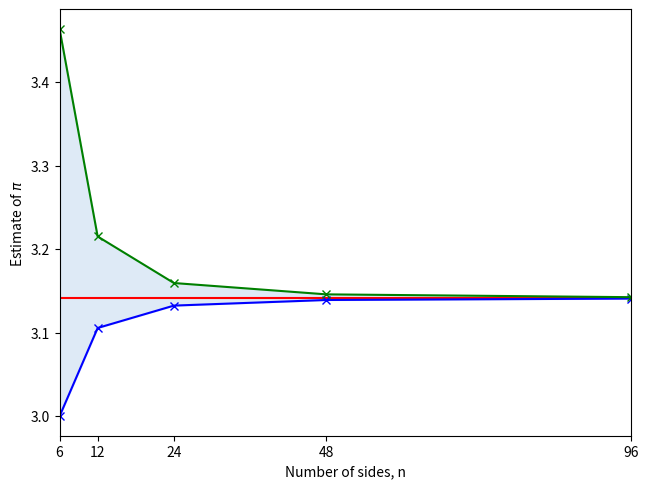

Recreate this plot in Python.
import numpy as np
import matplotlib.pyplot as plt

n_start = 6

B_6 = np.sin(np.pi / n_start) * n_start
A_6 = np.tan(np.pi / n_start) * n_start

B_array = []
A_array = []
n_array = [6, 12, 24, 48, 96]

B_i = B_6
A_i = A_6
n_i = n_start

for i in n_array:
    B_array.append(B_i)
    A_array.append(A_i)

    # updating
    A_i = 2 * A_i * B_i / (A_i + B_i)
    B_i = np.sqrt(A_i * B_i)

B_array = np.array(B_array)
A_array = np.array(A_array)
n_array = np.array(n_array)

fig, ax = plt.subplots()

plt.axhline(y=np.pi, color='r', linestyle='-')
plt.plot(n_array, B_array, color='b', marker='x')
plt.plot(n_array, A_array, color='g', marker='x')
plt.fill_between(n_array, B_array, A_array, color='#DEEAF6')
plt.tight_layout()
plt.xticks([6, 12, 24, 48, 96])
plt.xlim((6, 96))
plt.xlabel('Number of sides, n')
plt.ylabel('Estimate of $\pi$')
plt.show()
